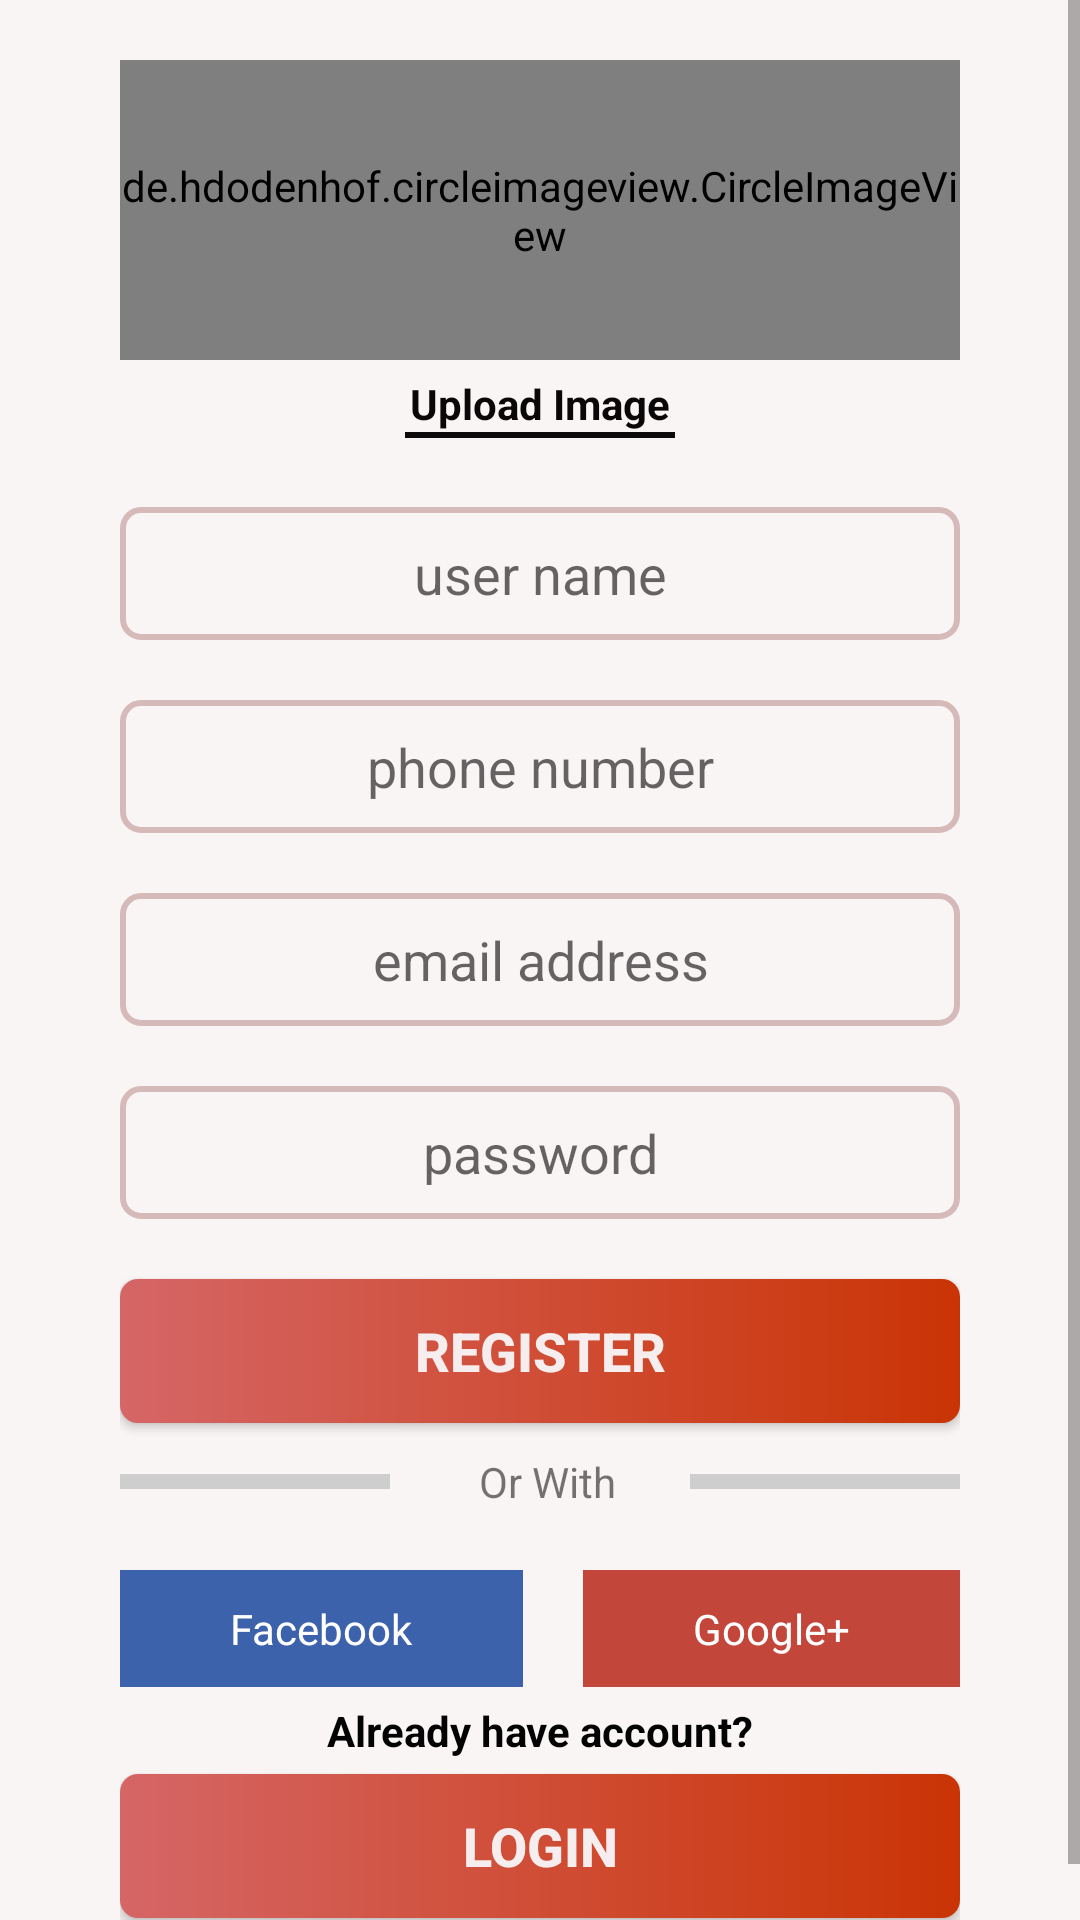

The Android layout XML behind this screen, and the referenced resources:
<!-- AndroidManifest.xml: application theme Theme.InstaApp -->
<!-- res/layout/activity_signup.xml -->
<?xml version="1.0" encoding="utf-8"?>
<LinearLayout xmlns:android="http://schemas.android.com/apk/res/android"
    xmlns:app="http://schemas.android.com/apk/res-auto"
    xmlns:tools="http://schemas.android.com/tools"
    android:layout_width="match_parent"
    android:layout_height="match_parent"
    android:background="#C3C0C0"
    android:orientation="vertical"
    tools:context=".Signup">


    <LinearLayout
        android:layout_width="match_parent"
        android:layout_height="match_parent"
        android:background="#FAF5F5"
        android:orientation="vertical">

        <ScrollView
            android:layout_width="match_parent"
            android:layout_height="match_parent">

        <LinearLayout
            android:layout_width="match_parent"
            android:layout_height="match_parent"
            android:layout_marginStart="40dp"
            android:layout_marginLeft="40dp"
            android:layout_marginTop="20dp"
            android:layout_marginEnd="40dp"
            android:layout_marginRight="40dp"
            android:layout_marginBottom="15dp"
            android:orientation="vertical">

            <de.hdodenhof.circleimageview.CircleImageView xmlns:app="http://schemas.android.com/apk/res-auto"
                android:id="@+id/profile_image"
                android:layout_width="match_parent"
                android:layout_height="100dp"
                android:src="@drawable/camera"
                app:civ_border_color="#FF000000"
                app:civ_border_width="2dp" />

            <TextView
                android:id="@+id/textView"
                android:layout_width="match_parent"
                android:layout_height="wrap_content"
                android:layout_marginTop="5dp"
                android:gravity="center"
                android:text="Upload Image"
                android:textColor="#090707"
                android:textStyle="bold" />

            <View
                android:id="@+id/view2"
                android:layout_width="90dp"
                android:layout_height="2dp"
                android:layout_gravity="center"
                android:background="#0C0A0A" />

            <EditText
                android:id="@+id/editTextTextPersonName"
                android:layout_width="match_parent"
                android:layout_height="wrap_content"
                android:layout_marginTop="23dp"
                android:layout_marginBottom="20dp"
                android:background="@drawable/backgroundeditview"
                android:ems="10"
                android:gravity="center"
                android:hint="user name"
                android:inputType="textPersonName"
                android:padding="10dp"
                android:textColor="#070505" />

            <EditText
                android:id="@+id/editTextPhone"
                android:layout_width="match_parent"
                android:layout_height="wrap_content"
                android:layout_marginBottom="20dp"
                android:background="@drawable/backgroundeditview"
                android:ems="10"
                android:gravity="center"
                android:hint="phone number"
                android:inputType="phone"
                android:padding="10dp"
                android:textColor="#070505" />

            <EditText
                android:id="@+id/editTextTextEmailAddress"
                android:layout_width="match_parent"
                android:layout_height="wrap_content"
                android:layout_marginBottom="20dp"
                android:background="@drawable/backgroundeditview"
                android:ems="10"
                android:gravity="center"
                android:hint="email address"
                android:inputType="textEmailAddress"
                android:padding="10dp"
                android:textColor="#070505" />

            <EditText
                android:id="@+id/editTextTextPassword"
                android:layout_width="match_parent"
                android:layout_height="wrap_content"
                android:layout_marginBottom="20dp"
                android:background="@drawable/backgroundeditview"
                android:ems="10"
                android:gravity="center"
                android:hint="password"
                android:inputType="textPassword"
                android:padding="10dp"
                android:textColor="#070505" />

            <Button
                android:id="@+id/btnregister"
                android:layout_width="match_parent"
                android:layout_height="wrap_content"
                android:layout_marginBottom="10dp"
                android:background="@drawable/btn_gradient"
                android:text="Register"
                android:textColor="#F6EEEE"
                android:textSize="18sp"
                android:textStyle="bold" />

            <LinearLayout
                android:layout_width="match_parent"
                android:layout_height="wrap_content"
                android:layout_marginBottom="20dp"
                android:orientation="horizontal">

                <View
                    android:id="@+id/view3"
                    android:layout_width="90dp"
                    android:layout_height="5dp"
                    android:layout_gravity="center"
                    android:layout_marginEnd="5dp"
                    android:layout_marginRight="5dp"
                    android:background="@color/statusbarcolor" />

                <TextView
                    android:id="@+id/textView3"
                    android:layout_width="wrap_content"
                    android:layout_height="wrap_content"
                    android:layout_weight="1"
                    android:gravity="center"
                    android:text="Or With" />

                <View
                    android:id="@+id/view4"
                    android:layout_width="90dp"
                    android:layout_height="5dp"
                    android:layout_gravity="center"
                    android:background="@color/statusbarcolor" />

            </LinearLayout>

            <LinearLayout
                android:layout_width="match_parent"
                android:layout_height="wrap_content"
                android:orientation="horizontal">

                <TextView
                    android:id="@+id/textView4"
                    android:layout_width="wrap_content"
                    android:layout_height="wrap_content"
                    android:layout_marginEnd="20dp"
                    android:layout_marginRight="20dp"
                    android:layout_weight="1"
                    android:background="#3c62ac"
                    android:gravity="center"
                    android:padding="10dp"
                    android:text="Facebook"
                    android:textColor="@color/white" />

                <TextView
                    android:id="@+id/textView5"
                    android:layout_width="wrap_content"
                    android:layout_height="wrap_content"
                    android:layout_weight="1"
                    android:background="#C3463B"
                    android:gravity="center"
                    android:padding="10dp"
                    android:text="Google+"
                    android:textColor="@color/white" />
            </LinearLayout>

            <TextView
                android:id="@+id/textView7"
                android:layout_width="match_parent"
                android:layout_height="wrap_content"
                android:layout_marginTop="5dp"
                android:layout_marginBottom="5dp"
                android:gravity="center"
                android:text="Already have account?"
                android:textColor="#040303"
                android:textSize="14sp"
                android:textStyle="bold" />

            <Button
                android:id="@+id/login"
                android:layout_width="match_parent"
                android:layout_height="wrap_content"
                android:layout_marginBottom="20dp"
                android:background="@drawable/btn_gradient"
                android:text="Login"
                android:textColor="#F6EEEE"
                android:textSize="18sp"
                android:textStyle="bold" />

        </LinearLayout>
        </ScrollView>
    </LinearLayout>
</LinearLayout>
<!-- resources referenced by this layout -->
<resources>
  <color name="statusbarcolor">#CECECE</color>
  <color name="white">#FFFFFFFF</color>
  <!-- drawable backgroundeditview (drawable) -->
  <?xml version="1.0" encoding="utf-8"?>
  <shape xmlns:android="http://schemas.android.com/apk/res/android">
  
      <stroke
          android:color="#D6BABA"
          android:width="2dp">
  
      </stroke>
      <corners
          android:radius="6dp"></corners>
  
  </shape>
  <!-- drawable btn_gradient (drawable) -->
  <?xml version="1.0" encoding="utf-8"?>
  <shape xmlns:android="http://schemas.android.com/apk/res/android">
  
      <gradient
          android:startColor="#D56666"
          android:endColor="#CA3405"></gradient>
      <corners
          android:radius="6dp"
          ></corners>
  
  </shape>
  <!-- drawable camera: png bitmap (drawable, 1373 bytes) -->
  <style name="Theme.InstaApp" parent="Theme.AppCompat.Light.NoActionBar">
          
          <item name="colorPrimary">@color/purple_500</item>
          <item name="colorPrimaryVariant">@color/purple_700</item>
          <item name="colorOnPrimary">@color/white</item>
          
          <item name="colorSecondary">@color/teal_200</item>
          <item name="colorSecondaryVariant">@color/teal_700</item>
          <item name="colorOnSecondary">@color/black</item>
          
          <item name="android:statusBarColor" tools:targetApi="l">?attr/colorPrimaryVariant</item>
          
      </style>
  <color name="purple_500">#FF6200EE</color>
  <color name="purple_700">#FF3700B3</color>
  <color name="teal_200">#FF03DAC5</color>
  <color name="teal_700">#FF018786</color>
  <color name="black">#FF000000</color>
</resources>
